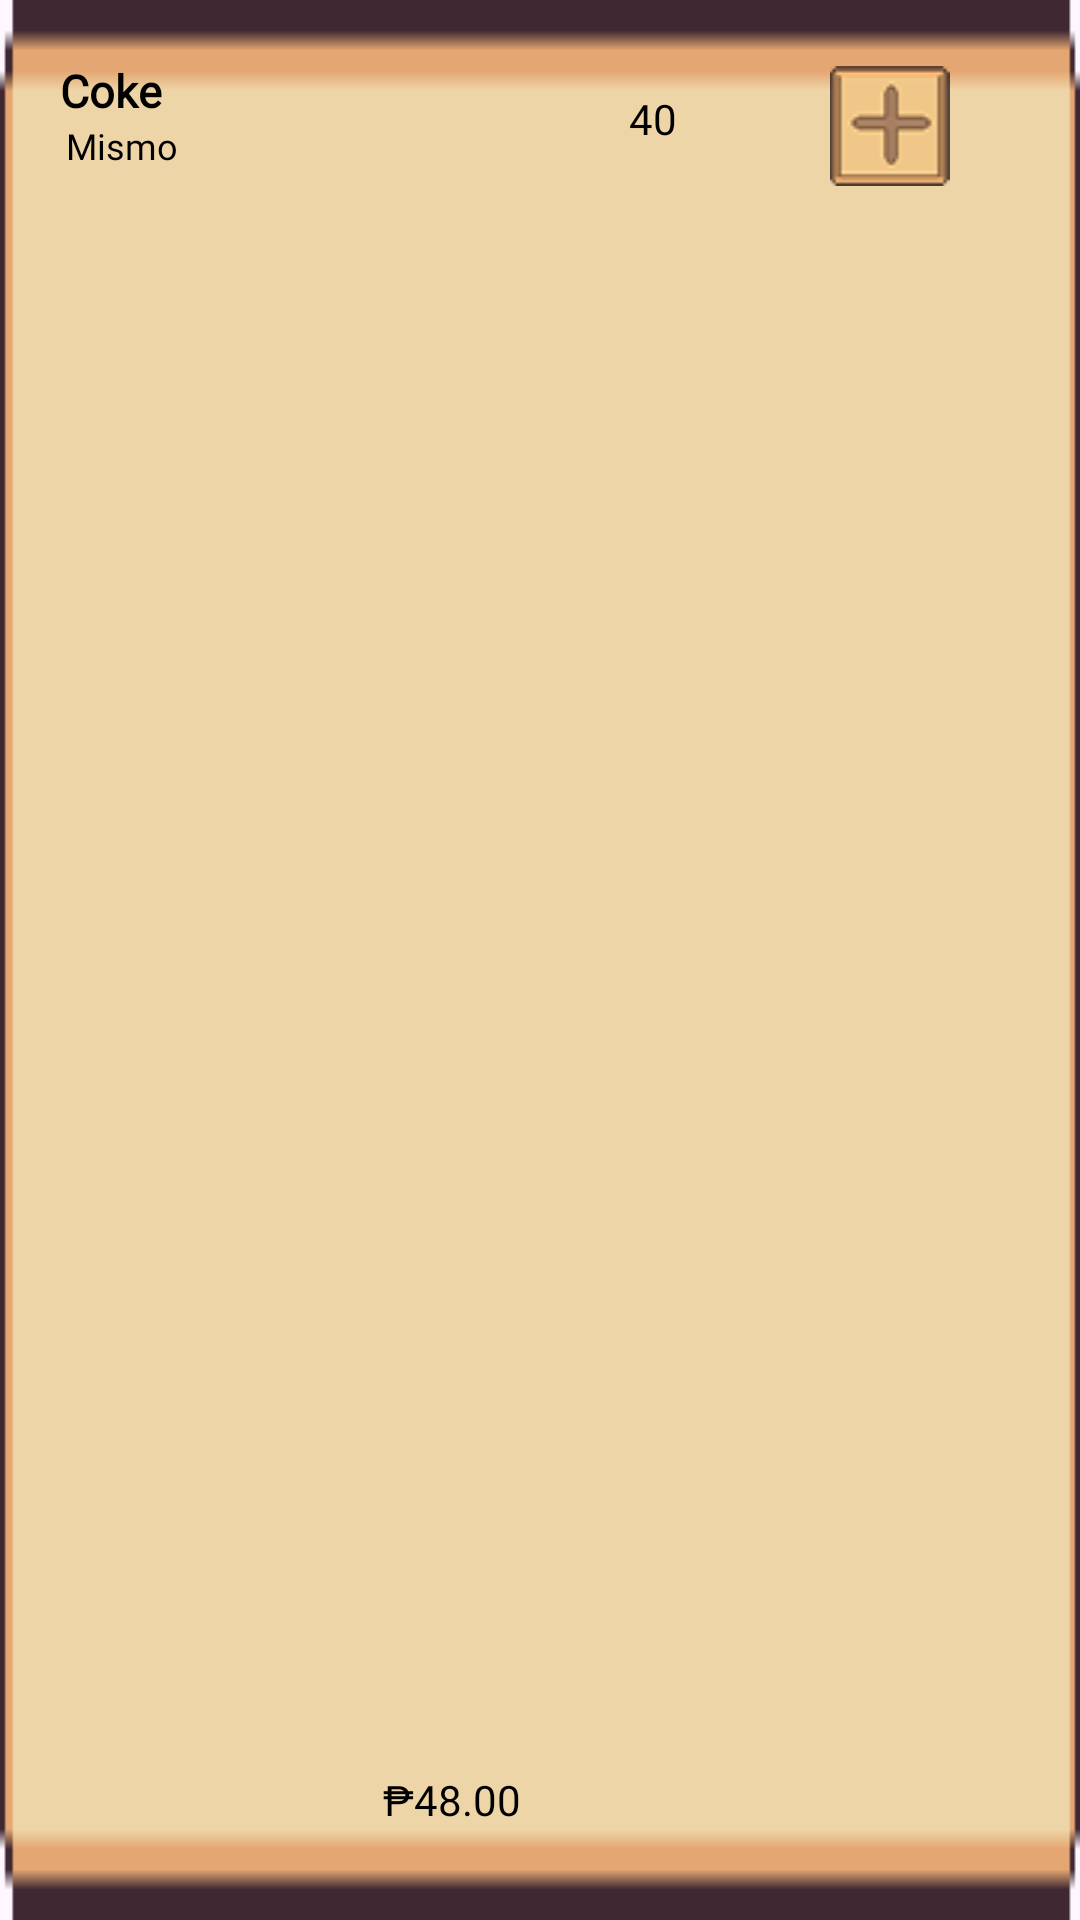

The Android layout XML behind this screen, and the referenced resources:
<!-- AndroidManifest.xml: application theme Theme.Bentory_app -->
<!-- res/layout/list_avail_selling_product_layout.xml -->
<?xml version="1.0" encoding="utf-8"?>
<androidx.constraintlayout.widget.ConstraintLayout
    xmlns:android="http://schemas.android.com/apk/res/android"
    xmlns:app="http://schemas.android.com/apk/res-auto"
    xmlns:tools="http://schemas.android.com/tools"
    android:layout_width="match_parent"
    android:layout_height="wrap_content"
    android:background="@drawable/selling_container"
    android:padding="16dp"
    android:layout_marginBottom="0dp">

    

    

    
    <TextView
        android:id="@+id/sellingProductName"
        android:layout_width="100dp"
        android:layout_height="wrap_content"
        android:layout_marginStart="5dp"
        android:layout_marginTop="4dp"
        android:layout_marginEnd="160dp"
        android:fontFamily="@font/pixelify_sans"
        android:maxLines="2"
        android:ellipsize="end"
        android:text="Coke"
        android:textColor="@color/black"
        android:textSize="15sp"
        android:textStyle="bold"
        app:layout_constraintEnd_toStartOf="@id/sellingProductAdd"
        app:layout_constraintHorizontal_bias="0.111"
        app:layout_constraintStart_toStartOf="parent"
        app:layout_constraintTop_toTopOf="parent"
        app:layout_constraintWidth_percent="0.30" />


    <TextView
        android:id="@+id/sellingProductSize"
        android:layout_width="0dp"
        android:layout_height="wrap_content"
        android:layout_marginStart="6dp"
        android:fontFamily="@font/pixelify_sans"
        android:gravity="left"
        android:text="Mismo"
        android:textColor="@color/black"
        android:textSize="12sp"
        app:layout_constraintEnd_toStartOf="@id/sellingProductAdd"
        app:layout_constraintHorizontal_bias="0.0"
        app:layout_constraintStart_toStartOf="parent"
        app:layout_constraintTop_toBottomOf="@id/sellingProductName" />

    

    <TextView
        android:id="@+id/sellingProductPrice"
        android:layout_width="0dp"
        android:layout_height="wrap_content"
        android:layout_marginStart="215dp"
        android:layout_marginTop="-34dp"
        android:fontFamily="@font/pixelify_sans"
        android:text="₱48.00"
        android:textAlignment="center"
        android:textColor="@color/black"
        android:textSize="14sp"
        app:layout_constraintEnd_toStartOf="parent"
        app:layout_constraintHorizontal_bias="0.42"
        app:layout_constraintStart_toStartOf="@id/sellingProductSize"
        app:layout_constraintTop_toBottomOf="parent"
        app:layout_constraintWidth_percent="0.25" />

    <TextView
        android:id="@+id/sellingProductStock"
        android:layout_width="0dp"
        android:layout_height="wrap_content"
        android:text="40"
        android:textSize="14sp"
        android:textColor="@color/black"
        android:fontFamily="@font/pixelify_sans"
        android:textAlignment="center"
        android:layout_marginTop="10dp"
        android:layout_marginStart="210dp"
        app:layout_constraintHorizontal_bias="0.48"
        app:layout_constraintWidth_percent="0.2"
        app:layout_constraintTop_toTopOf="@id/sellingProductName"
        app:layout_constraintStart_toEndOf="@id/sellingProductPrice"
        app:layout_constraintEnd_toStartOf="parent" />

    
    <ImageButton
        android:id="@+id/sellingProductAdd"
        android:layout_width="0dp"
        android:layout_height="wrap_content"
        android:layout_marginStart="300dp"
        android:layout_marginEnd="600dp"
        android:background="@android:color/transparent"
        android:contentDescription="Add"
        android:padding="2dp"
        android:scaleType="fitCenter"
        app:layout_constraintEnd_toEndOf="parent"
        app:layout_constraintHeight_percent="0.15"
        app:layout_constraintHorizontal_bias="0.071"
        app:layout_constraintStart_toStartOf="parent"
        app:layout_constraintTop_toTopOf="@id/sellingProductName"
        app:layout_constraintWidth_percent="0.15"
        app:srcCompat="@drawable/selling_add" />

</androidx.constraintlayout.widget.ConstraintLayout>
<!-- resources referenced by this layout -->
<resources>
  <color name="black">#FF000000</color>
  <!-- drawable selling_add: png bitmap (drawable, 1313 bytes) -->
  <!-- drawable selling_container: png bitmap (drawable, 588 bytes) -->
  <style name="Theme.Bentory_app" parent="Base.Theme.Bentory_app">
          <item name="android:statusBarColor">@android:color/transparent</item>
          <item name="android:windowDrawsSystemBarBackgrounds">true</item>
          <item name="android:windowTranslucentStatus">false</item>
          <item name="popupMenuStyle">@style/PopupMenuStyle</item>
      </style>
  <style name="Base.Theme.Bentory_app" parent="Theme.Material3.DayNight.NoActionBar">
          
          
      </style>
  <style name="PopupMenuStyle" parent="Widget.AppCompat.PopupMenu">
          <item name="android:textColor">@color/white</item>
          <item name="android:fontFamily">@font/pixelify_sans</item>
          <item name="android:radius">50dp</item>
      </style>
  <color name="white">#FFFFFFFF</color>
</resources>
